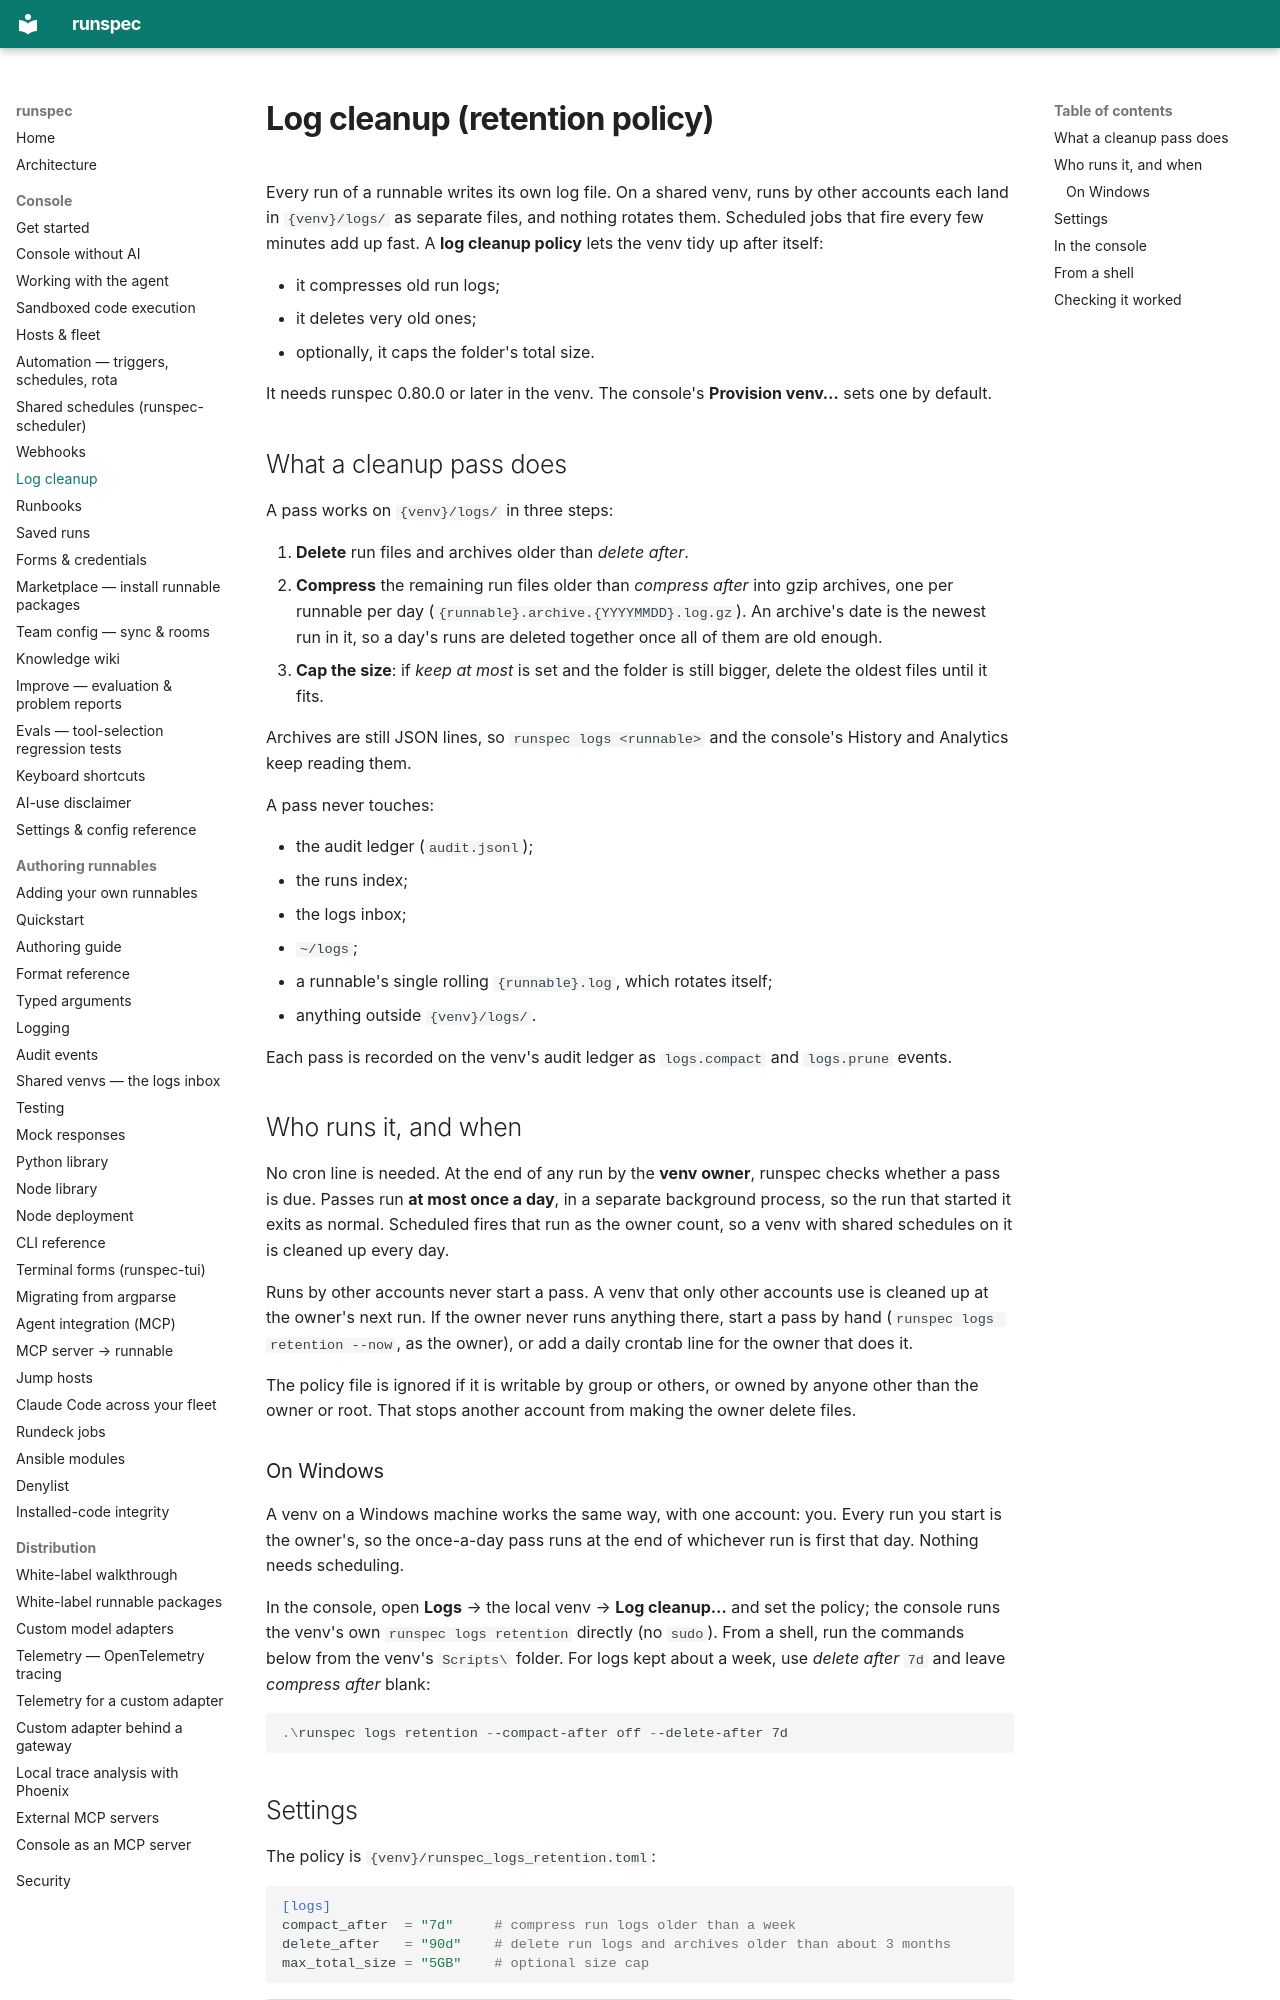

repository: runspec-app/runspec · page: log-cleanup/index.html · generator: mkdocs

# Log cleanup (retention policy)

Every run of a runnable writes its own log file. On a shared venv, runs by other
accounts each land in `{venv}/logs/` as separate files, and nothing rotates
them. Scheduled jobs that fire every few minutes add up fast. A **log cleanup
policy** lets the venv tidy up after itself:

- it compresses old run logs;
- it deletes very old ones;
- optionally, it caps the folder's total size.

It needs runspec 0.80.0 or later in the venv. The console's
**Provision venv…** sets one by default.

## What a cleanup pass does

A pass works on `{venv}/logs/` in three steps:

1. **Delete** run files and archives older than *delete after*.
2. **Compress** the remaining run files older than *compress after* into gzip
   archives, one per runnable per day (`{runnable}.archive.{YYYYMMDD}.log.gz`).
   An archive's date is the newest run in it, so a day's runs are deleted
   together once all of them are old enough.
3. **Cap the size**: if *keep at most* is set and the folder is still bigger,
   delete the oldest files until it fits.

Archives are still JSON lines, so `runspec logs <runnable>` and the console's
History and Analytics keep reading them.

A pass never touches:

- the audit ledger (`audit.jsonl`);
- the runs index;
- the logs inbox;
- `~/logs`;
- a runnable's single rolling `{runnable}.log`, which rotates itself;
- anything outside `{venv}/logs/`.

Each pass is recorded on the venv's audit ledger as `logs.compact` and
`logs.prune` events.

## Who runs it, and when

No cron line is needed. At the end of any run by the **venv owner**, runspec
checks whether a pass is due. Passes run **at most once a day**, in a separate
background process, so the run that started it exits as normal. Scheduled fires
that run as the owner count, so a venv with shared schedules on it is cleaned up
every day.

Runs by other accounts never start a pass. A venv that only other accounts use
is cleaned up at the owner's next run. If the owner never runs anything there,
start a pass by hand (`runspec logs retention --now`, as the owner), or add a
daily crontab line for the owner that does it.

The policy file is ignored if it is writable by group or others, or owned by
anyone other than the owner or root. That stops another account from making
the owner delete files.

### On Windows

A venv on a Windows machine works the same way, with one account: you. Every
run you start is the owner's, so the once-a-day pass runs at the end of
whichever run is first that day. Nothing needs scheduling.

In the console, open **Logs** → the local venv → **Log cleanup…** and set the
policy; the console runs the venv's own `runspec logs retention` directly (no
`sudo`). From a shell, run the commands below from the venv's `Scripts\`
folder. For logs kept about a week, use *delete after* `7d` and leave *compress
after* blank:

```powershell
.\runspec logs retention --compact-after off --delete-after 7d
```
